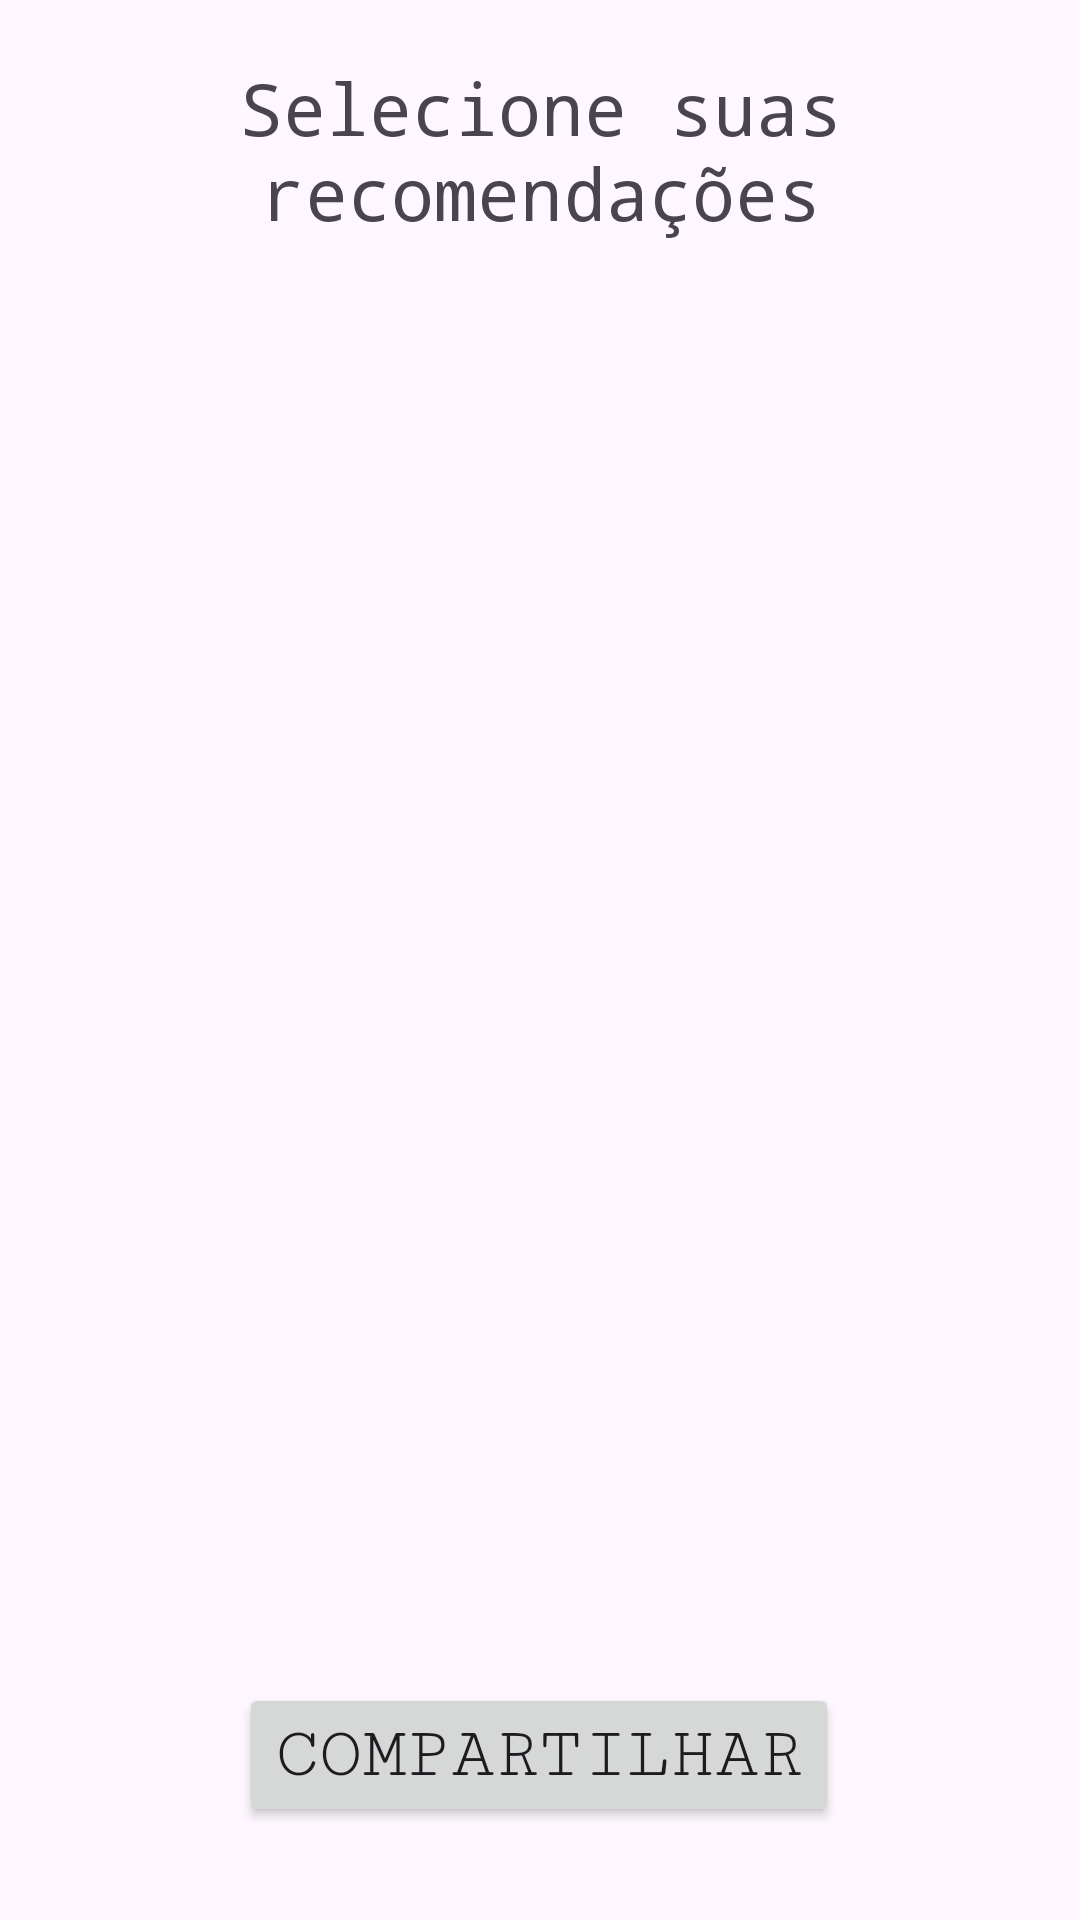

This screen was rendered from an Android layout file. Write that file and the resources it references.
<!-- AndroidManifest.xml: application theme Theme.GameBox -->
<!-- res/layout/activity_game_list.xml -->
<?xml version="1.0" encoding="utf-8"?>
<androidx.constraintlayout.widget.ConstraintLayout xmlns:android="http://schemas.android.com/apk/res/android"
    xmlns:app="http://schemas.android.com/apk/res-auto"
    xmlns:tools="http://schemas.android.com/tools"
    android:id="@+id/main"
    android:layout_width="match_parent"
    android:layout_height="match_parent"
    tools:context=".GameListActivity"
    >

    <TextView
        android:id="@+id/txtGameList"
        android:layout_width="401dp"
        android:layout_height="72dp"
        android:fontFamily="monospace"
        android:text="@string/gameListTitle"
        android:textAlignment="center"
        android:textSize="24sp"
        app:layout_constraintBottom_toTopOf="@+id/scrollView2"
        app:layout_constraintEnd_toEndOf="parent"
        app:layout_constraintStart_toStartOf="parent"
        app:layout_constraintTop_toTopOf="parent"
        app:layout_constraintVertical_bias="0.518" />

    <Button
        android:id="@+id/btnGameList"
        android:layout_width="wrap_content"
        android:layout_height="wrap_content"
        android:fontFamily="serif-monospace"
        android:onClick="onClickBtnGameList"
        android:text="@string/btnList"
        android:textSize="24sp"
        app:layout_constraintBottom_toBottomOf="parent"
        app:layout_constraintEnd_toEndOf="parent"
        app:layout_constraintHorizontal_bias="0.497"
        app:layout_constraintStart_toStartOf="parent"
        app:layout_constraintTop_toBottomOf="@+id/scrollView2"
        app:layout_constraintVertical_bias="0.496" />

    <ScrollView
        android:id="@+id/scrollView2"
        android:layout_width="411dp"
        android:layout_height="421dp"
        android:paddingLeft="24dp"
        android:paddingRight="24dp"
        app:layout_constraintBottom_toBottomOf="parent"
        app:layout_constraintEnd_toEndOf="parent"
        app:layout_constraintStart_toStartOf="parent"
        app:layout_constraintTop_toTopOf="parent">

        <LinearLayout
            android:id="@+id/containerGames"
            android:layout_width="match_parent"
            android:layout_height="wrap_content"
            android:orientation="vertical" />


    </ScrollView>




</androidx.constraintlayout.widget.ConstraintLayout>
<!-- resources referenced by this layout -->
<resources>
  <string name="btnList">Compartilhar</string>
  <string name="gameListTitle">Selecione suas recomendações</string>
  <style name="Theme.GameBox" parent="Base.Theme.GameBox" />
  <style name="Base.Theme.GameBox" parent="Theme.Material3.DayNight.NoActionBar">
          
          
      </style>
</resources>
